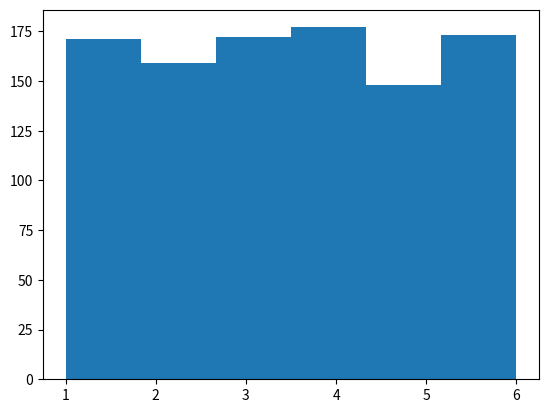

Reproduce this figure in Python.
import random, matplotlib.pyplot as plt

rolls=[random.randint(1,6) for _ in range(1000)]
plt.hist(rolls,bins=6)
plt.show()
